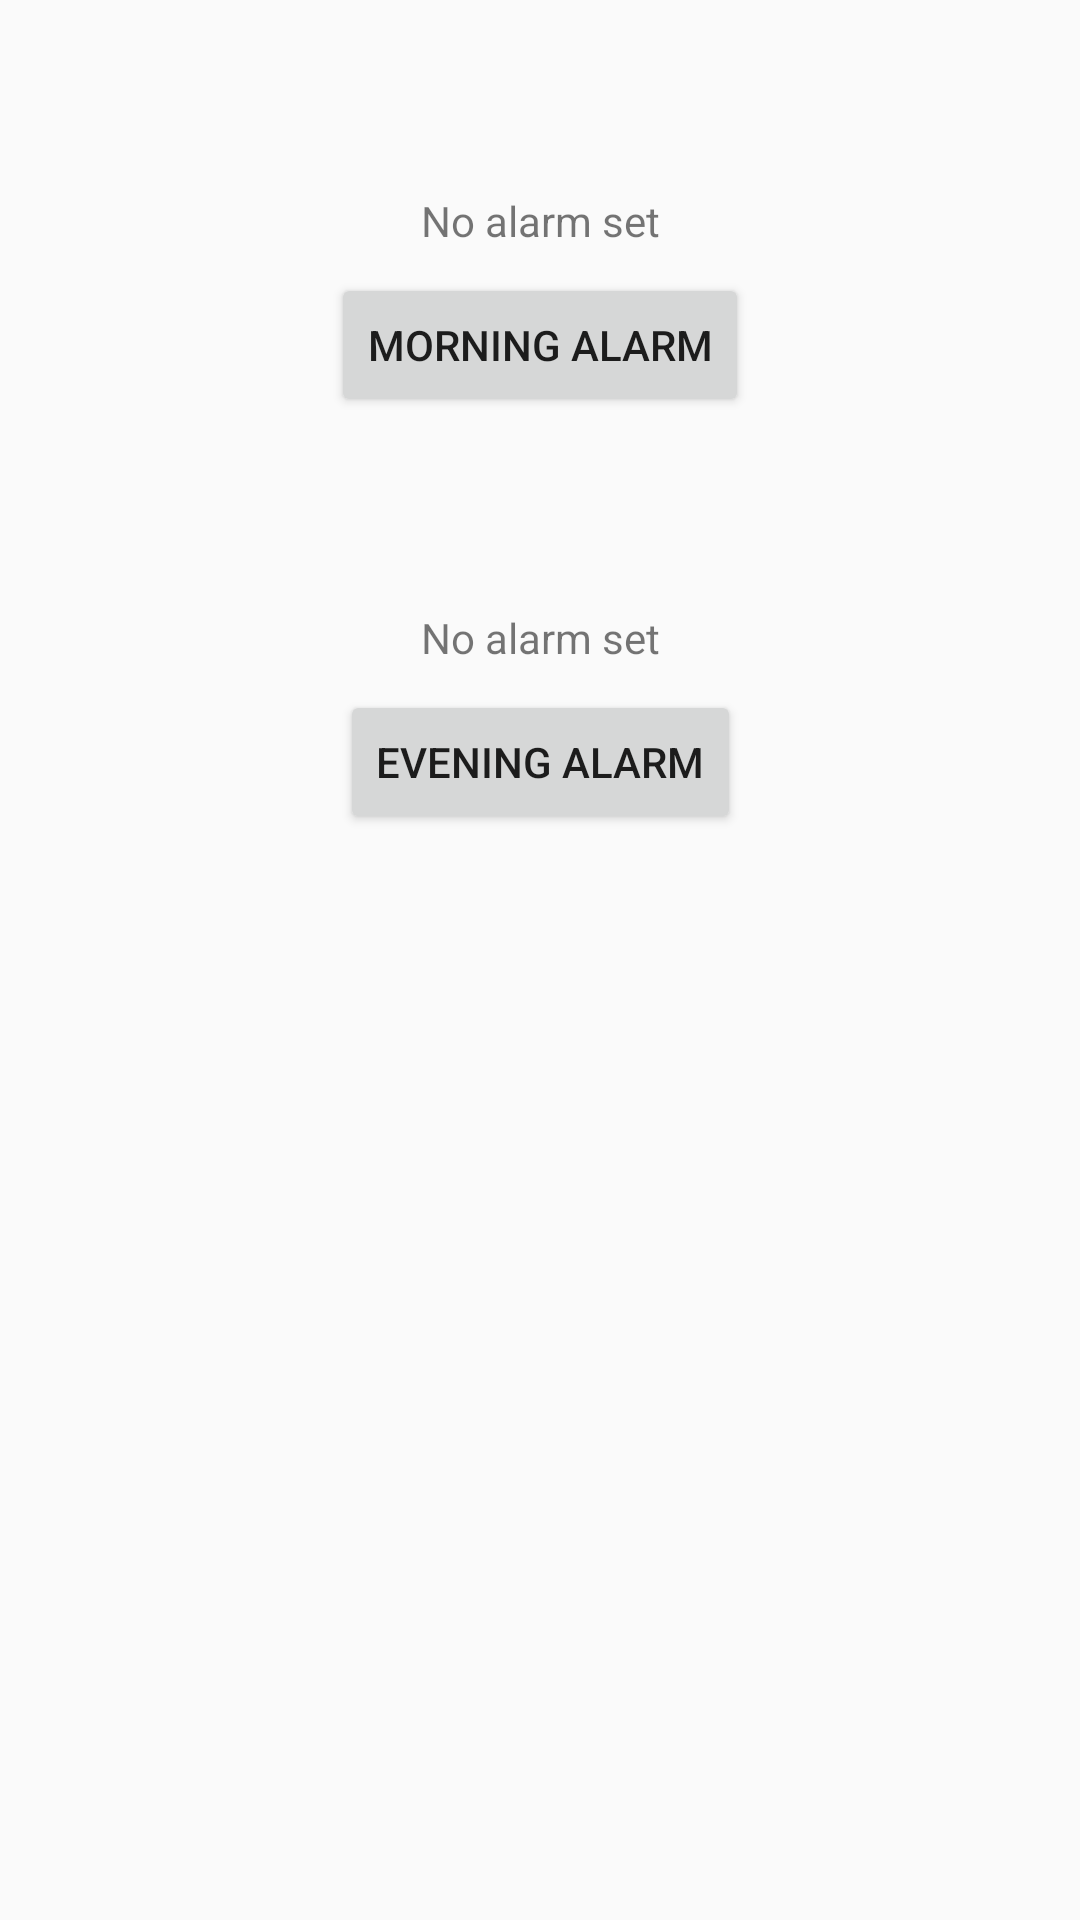

Android layout source for this screen:
<!-- AndroidManifest.xml: activity theme AppTheme.NoActionBar -->
<!-- res/layout/fragment_alarms.xml -->
<?xml version="1.0" encoding="utf-8"?>
<FrameLayout xmlns:android="http://schemas.android.com/apk/res/android"
    xmlns:tools="http://schemas.android.com/tools"
    android:layout_width="match_parent"
    android:layout_height="match_parent"
    xmlns:app="http://schemas.android.com/apk/res-auto"
    tools:context=".AlarmsFragment">

    <android.support.constraint.ConstraintLayout
        android:layout_width="match_parent"
        android:layout_height="match_parent">

        <Button
            android:id="@+id/button_morning_alarm"
            android:layout_width="wrap_content"
            android:layout_height="wrap_content"
            android:layout_marginStart="8dp"
            android:layout_marginTop="8dp"
            android:layout_marginEnd="8dp"
            android:onClick="setMorningAlarm"
            android:text="Morning Alarm"
            app:layout_constraintEnd_toEndOf="parent"
            app:layout_constraintStart_toStartOf="parent"
            app:layout_constraintTop_toBottomOf="@+id/textView_morning_alarm" />

        <Button
            android:id="@+id/button_evening_alarm"
            android:layout_width="wrap_content"
            android:layout_height="wrap_content"
            android:layout_marginStart="8dp"
            android:layout_marginTop="8dp"
            android:layout_marginEnd="8dp"
            android:onClick="setEveningAlarm"
            android:text="Evening Alarm"
            app:layout_constraintEnd_toEndOf="parent"
            app:layout_constraintStart_toStartOf="parent"
            app:layout_constraintTop_toBottomOf="@+id/textView_evening_alarm" />

        <TextView
            android:id="@+id/textView_morning_alarm"
            android:layout_width="wrap_content"
            android:layout_height="wrap_content"
            android:layout_marginStart="8dp"
            android:layout_marginTop="64dp"
            android:layout_marginEnd="8dp"
            android:text="@string/morning_alarm_time"
            app:layout_constraintEnd_toEndOf="parent"
            app:layout_constraintStart_toStartOf="parent"
            app:layout_constraintTop_toTopOf="parent" />

        <TextView
            android:id="@+id/textView_evening_alarm"
            android:layout_width="wrap_content"
            android:layout_height="wrap_content"
            android:layout_marginStart="8dp"
            android:layout_marginTop="64dp"
            android:layout_marginEnd="8dp"
            android:text="@string/evening_alarm_time"
            app:layout_constraintEnd_toEndOf="parent"
            app:layout_constraintStart_toStartOf="parent"
            app:layout_constraintTop_toBottomOf="@+id/button_morning_alarm" />

    </android.support.constraint.ConstraintLayout>

</FrameLayout>
<!-- resources referenced by this layout -->
<resources>
  <string name="evening_alarm_time">No alarm set</string>
  <string name="morning_alarm_time">No alarm set</string>
  <style name="AppTheme.NoActionBar">
          <item name="windowActionBar">false</item>
          <item name="windowNoTitle">true</item>
      </style>
</resources>
